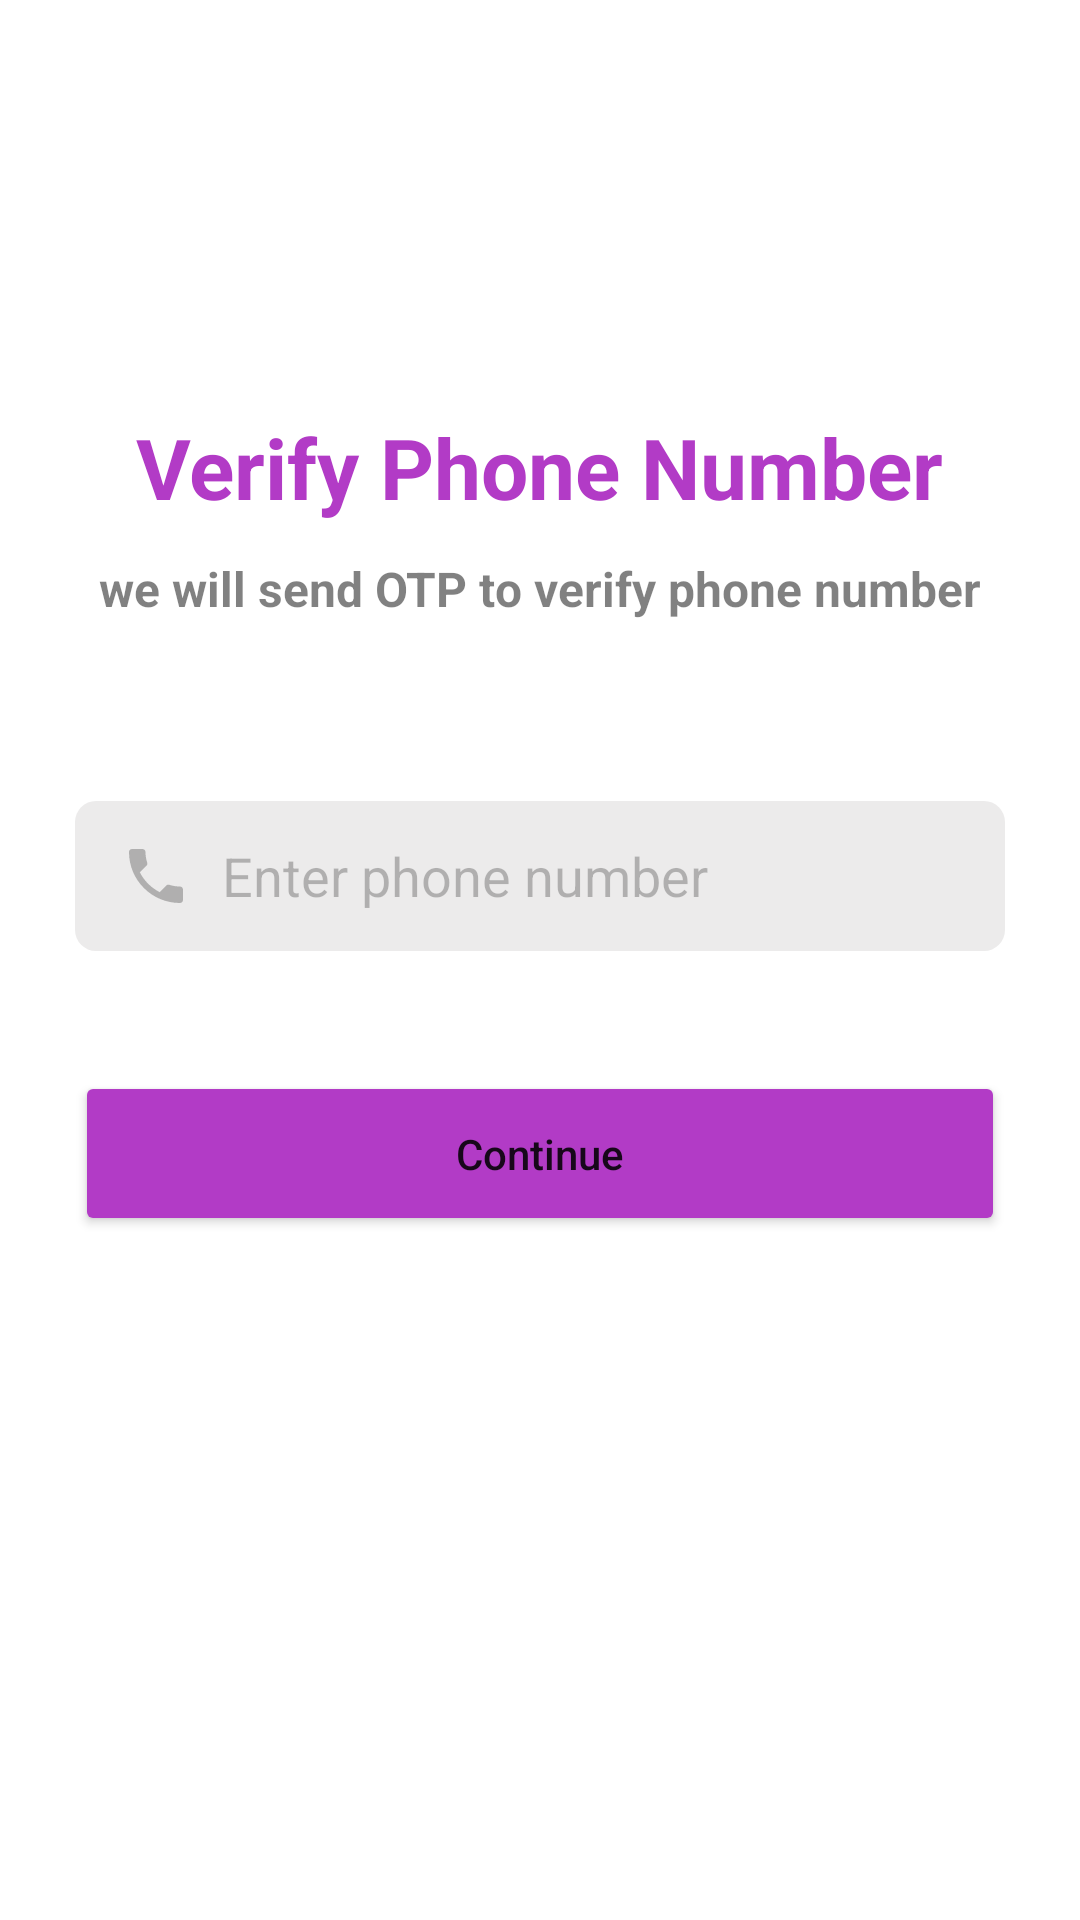

Write the Android layout XML for this screen, with the resource values it uses.
<!-- AndroidManifest.xml: application theme Theme.Tamir_project -->
<!-- res/layout/activity_set_profile.xml -->
<?xml version="1.0" encoding="utf-8"?>
<LinearLayout xmlns:android="http://schemas.android.com/apk/res/android"
    xmlns:app="http://schemas.android.com/apk/res-auto"
    xmlns:tools="http://schemas.android.com/tools"
    android:layout_width="match_parent"
    android:layout_height="wrap_content"
    android:orientation="vertical"
    tools:context=".Login">

    <RelativeLayout
        android:layout_width="match_parent"
        android:layout_height="match_parent"
        android:layout_marginLeft="25dp"
        android:layout_marginTop="80dp"
        android:layout_marginRight="25dp"
        android:layout_marginBottom="10dp">

        <LinearLayout
            android:id="@+id/head"
            android:layout_width="match_parent"
            android:layout_height="wrap_content"
            android:layout_marginTop="50dp"
            android:gravity="center"
            android:orientation="vertical">



            <TextView
                android:id="@+id/textView"
                android:layout_width="wrap_content"
                android:layout_height="wrap_content"
                android:layout_marginTop="7dp"
                android:layout_marginBottom="4dp"
                android:text="Verify Phone Number"
                android:textColor="@color/purple"
                android:textSize="28sp"
                android:textStyle="bold" />

            <TextView
                android:id="@+id/textView2"
                android:layout_width="wrap_content"
                android:layout_height="wrap_content"
                android:layout_marginTop="7dp"
                android:text="we will send OTP to verify phone number"
                android:textColor="#7E000000"
                android:textSize="16sp"
                android:textStyle="bold" />
        </LinearLayout>

        <LinearLayout
            android:layout_width="match_parent"
            android:layout_height="wrap_content"
            android:layout_below="@id/head"
            android:layout_marginTop="50dp"
            android:orientation="vertical">

            <LinearLayout
                android:layout_width="match_parent"
                android:layout_height="match_parent"
                android:orientation="vertical">

                <EditText
                    android:id="@+id/set_prof_phone"
                    android:layout_width="match_parent"
                    android:layout_height="50dp"
                    android:layout_marginTop="10dp"
                    android:background="@drawable/edit_text"
                    android:drawableStart="@drawable/baseline_phone_24"
                    android:drawablePadding="10dp"
                    android:ems="10"

                    android:hint="Enter phone number"
                    android:inputType="phone"
                    android:paddingLeft="15dp"
                    android:paddingRight="15dp"
                    android:textColorHint="#41000000" />


            </LinearLayout>



            <Button
                android:id="@+id/set_prof_continue_btn"
                android:layout_width="match_parent"
                android:layout_height="55dp"
                android:layout_marginTop="40dp"
                android:backgroundTint="@color/purple"
                android:text="Continue"
                android:textAllCaps="false"
                app:cornerRadius="7dp" />

        </LinearLayout>


    </RelativeLayout>
</LinearLayout>
<!-- resources referenced by this layout -->
<resources>
  <color name="purple">#B23BC6</color>
  <!-- drawable baseline_phone_24 (drawable) -->
  <vector android:height="24dp" android:tint="#41000000"
      android:viewportHeight="24" android:viewportWidth="24"
      android:width="24dp" xmlns:android="http://schemas.android.com/apk/res/android">
      <path android:fillColor="@android:color/white" android:pathData="M6.62,10.79c1.44,2.83 3.76,5.14 6.59,6.59l2.2,-2.2c0.27,-0.27 0.67,-0.36 1.02,-0.24 1.12,0.37 2.33,0.57 3.57,0.57 0.55,0 1,0.45 1,1V20c0,0.55 -0.45,1 -1,1 -9.39,0 -17,-7.61 -17,-17 0,-0.55 0.45,-1 1,-1h3.5c0.55,0 1,0.45 1,1 0,1.25 0.2,2.45 0.57,3.57 0.11,0.35 0.03,0.74 -0.25,1.02l-2.2,2.2z"/>
  </vector>
  <!-- drawable edit_text (drawable) -->
  <?xml version="1.0" encoding="utf-8"?>
  <shape xmlns:android="http://schemas.android.com/apk/res/android">
  
    <solid android:color="#ECEBEB"></solid>
  <corners android:radius="7dp"></corners>
  </shape>
  <style name="Theme.Tamir_project" parent="Theme.MaterialComponents.DayNight.DarkActionBar">
          
          <item name="colorPrimary">@color/purple</item>
          <item name="colorPrimaryVariant">@color/purple</item>
          <item name="colorOnPrimary">@color/white</item>
          
          <item name="colorSecondary">@color/purple</item>
          <item name="colorSecondaryVariant">@color/purple</item>
          <item name="colorOnSecondary">@color/black</item>
          
  
  
          <item name="android:statusBarColor">@color/purple</item>
          
      </style>
  <color name="white">#FFFFFFFF</color>
  <color name="black">#FF000000</color>
</resources>
